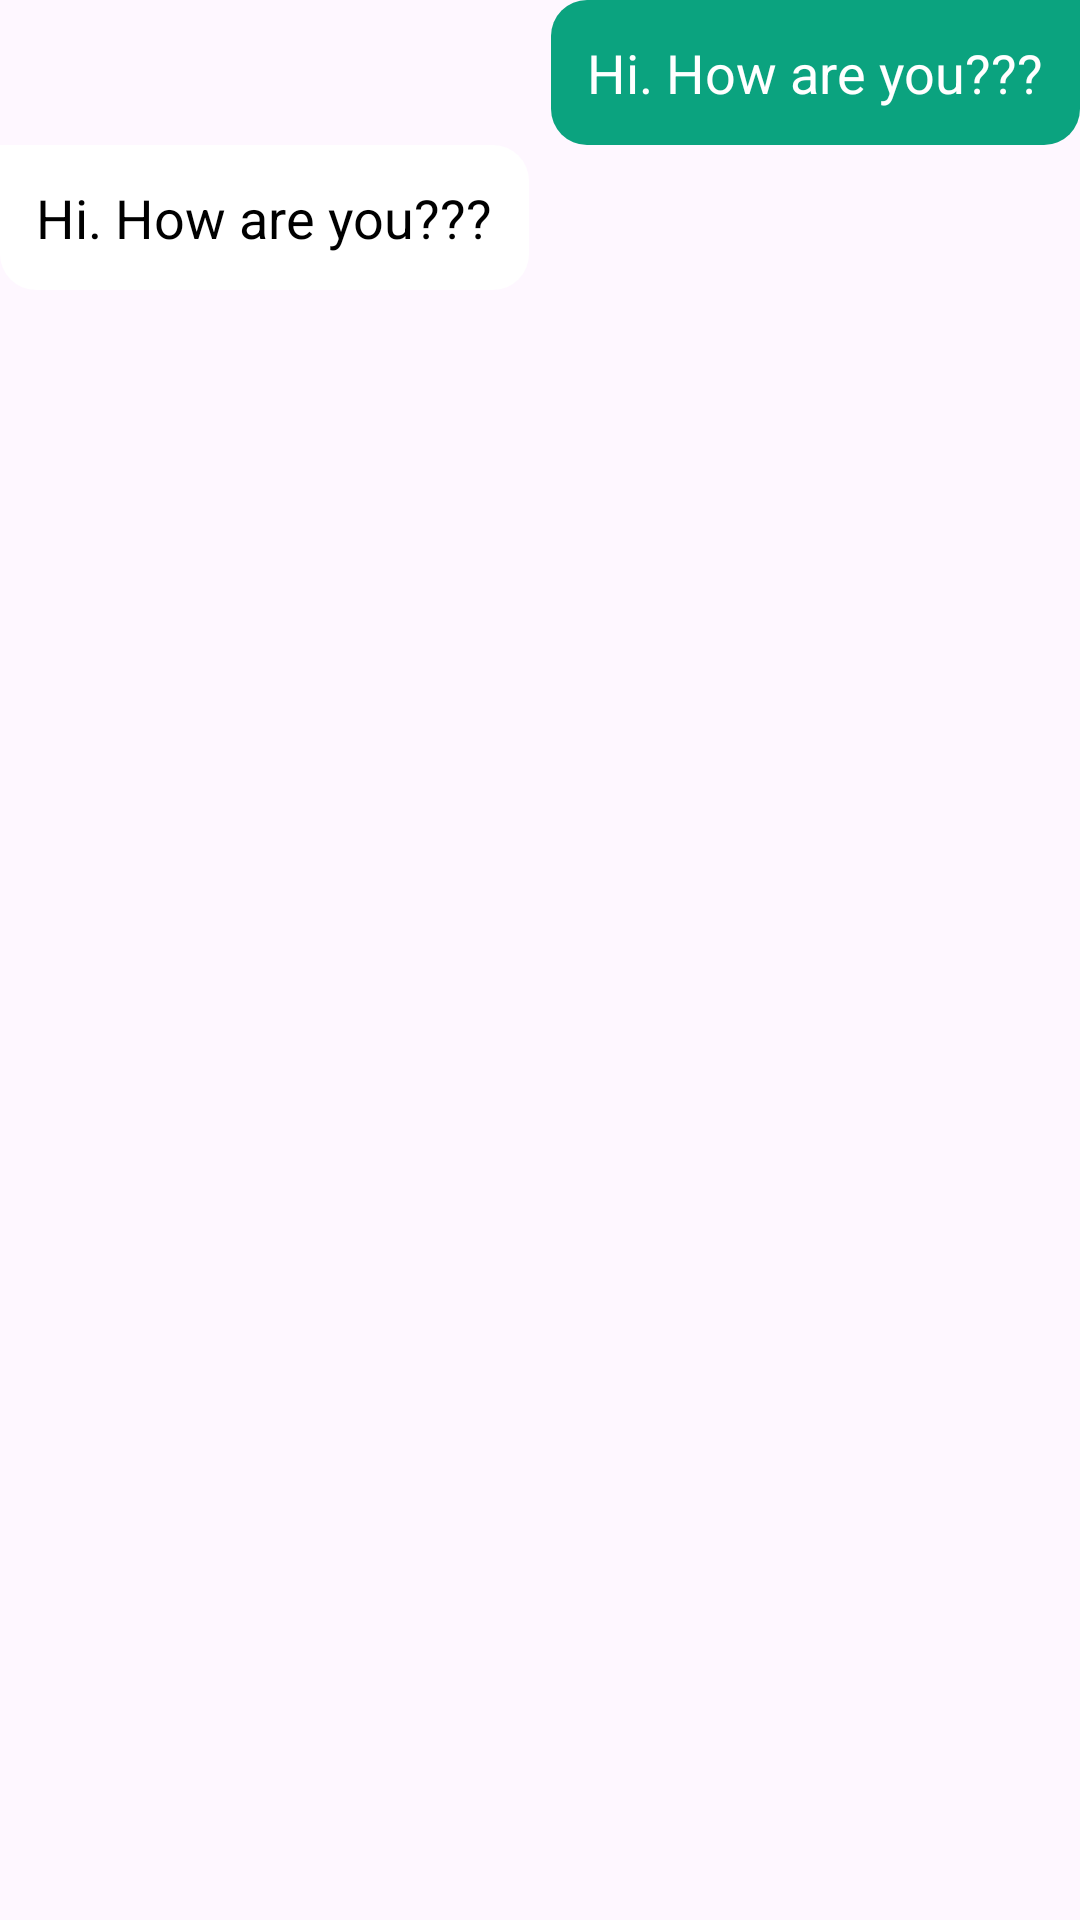

Write the Android layout XML for this screen, with the resource values it uses.
<!-- AndroidManifest.xml: application theme Theme.JsGPTAndroidApp -->
<!-- res/layout/chat_layout.xml -->
<?xml version="1.0" encoding="utf-8"?>
<LinearLayout xmlns:android="http://schemas.android.com/apk/res/android"
    android:orientation="vertical"
    android:layout_width="match_parent"
    android:layout_height="match_parent">

    <TextView
        android:id="@+id/sender_bubble"
        android:layout_width="wrap_content"
        android:layout_height="wrap_content"
        android:text="Hi. How are you???"
        android:background="@drawable/chat_bubble"
        android:padding="12dp"
        android:textColor="@color/white"
        android:textSize="18sp"
        android:layout_gravity="end"
        />

    <TextView
        android:id="@+id/catcher_bubble"
        android:layout_width="wrap_content"
        android:layout_height="wrap_content"
        android:text="Hi. How are you???"
        android:background="@drawable/chat_bubble2"
        android:padding="12dp"
        android:textColor="@color/black"
        android:textSize="18sp"
        android:gravity="start"
        />

</LinearLayout>
<!-- resources referenced by this layout -->
<resources>
  <color name="black">#FF000000</color>
  <color name="white">#FFFFFFFF</color>
  <!-- drawable chat_bubble (drawable) -->
  <?xml version="1.0" encoding="utf-8"?>
  <shape xmlns:android="http://schemas.android.com/apk/res/android">
      <solid android:color="@color/green"/>
      <corners android:bottomRightRadius="12dp" android:bottomLeftRadius="12dp" android:topLeftRadius="12dp"/>
  </shape>
  <!-- drawable chat_bubble2 (drawable) -->
  <?xml version="1.0" encoding="utf-8"?>
  <shape xmlns:android="http://schemas.android.com/apk/res/android">
      <solid android:color="@color/white"/>
      <corners android:bottomRightRadius="12dp" android:bottomLeftRadius="12dp" android:topRightRadius="12dp"/>
  </shape>
  <style name="Theme.JsGPTAndroidApp" parent="Base.Theme.JsGPTAndroidApp" />
  <color name="green">#0BA37F</color>
  <style name="Base.Theme.JsGPTAndroidApp" parent="Theme.Material3.DayNight.NoActionBar">
          
          
          <item name="android:itemBackground">@color/lite_green</item>
  
      </style>
  <color name="lite_green">#BFDCC1</color>
</resources>
